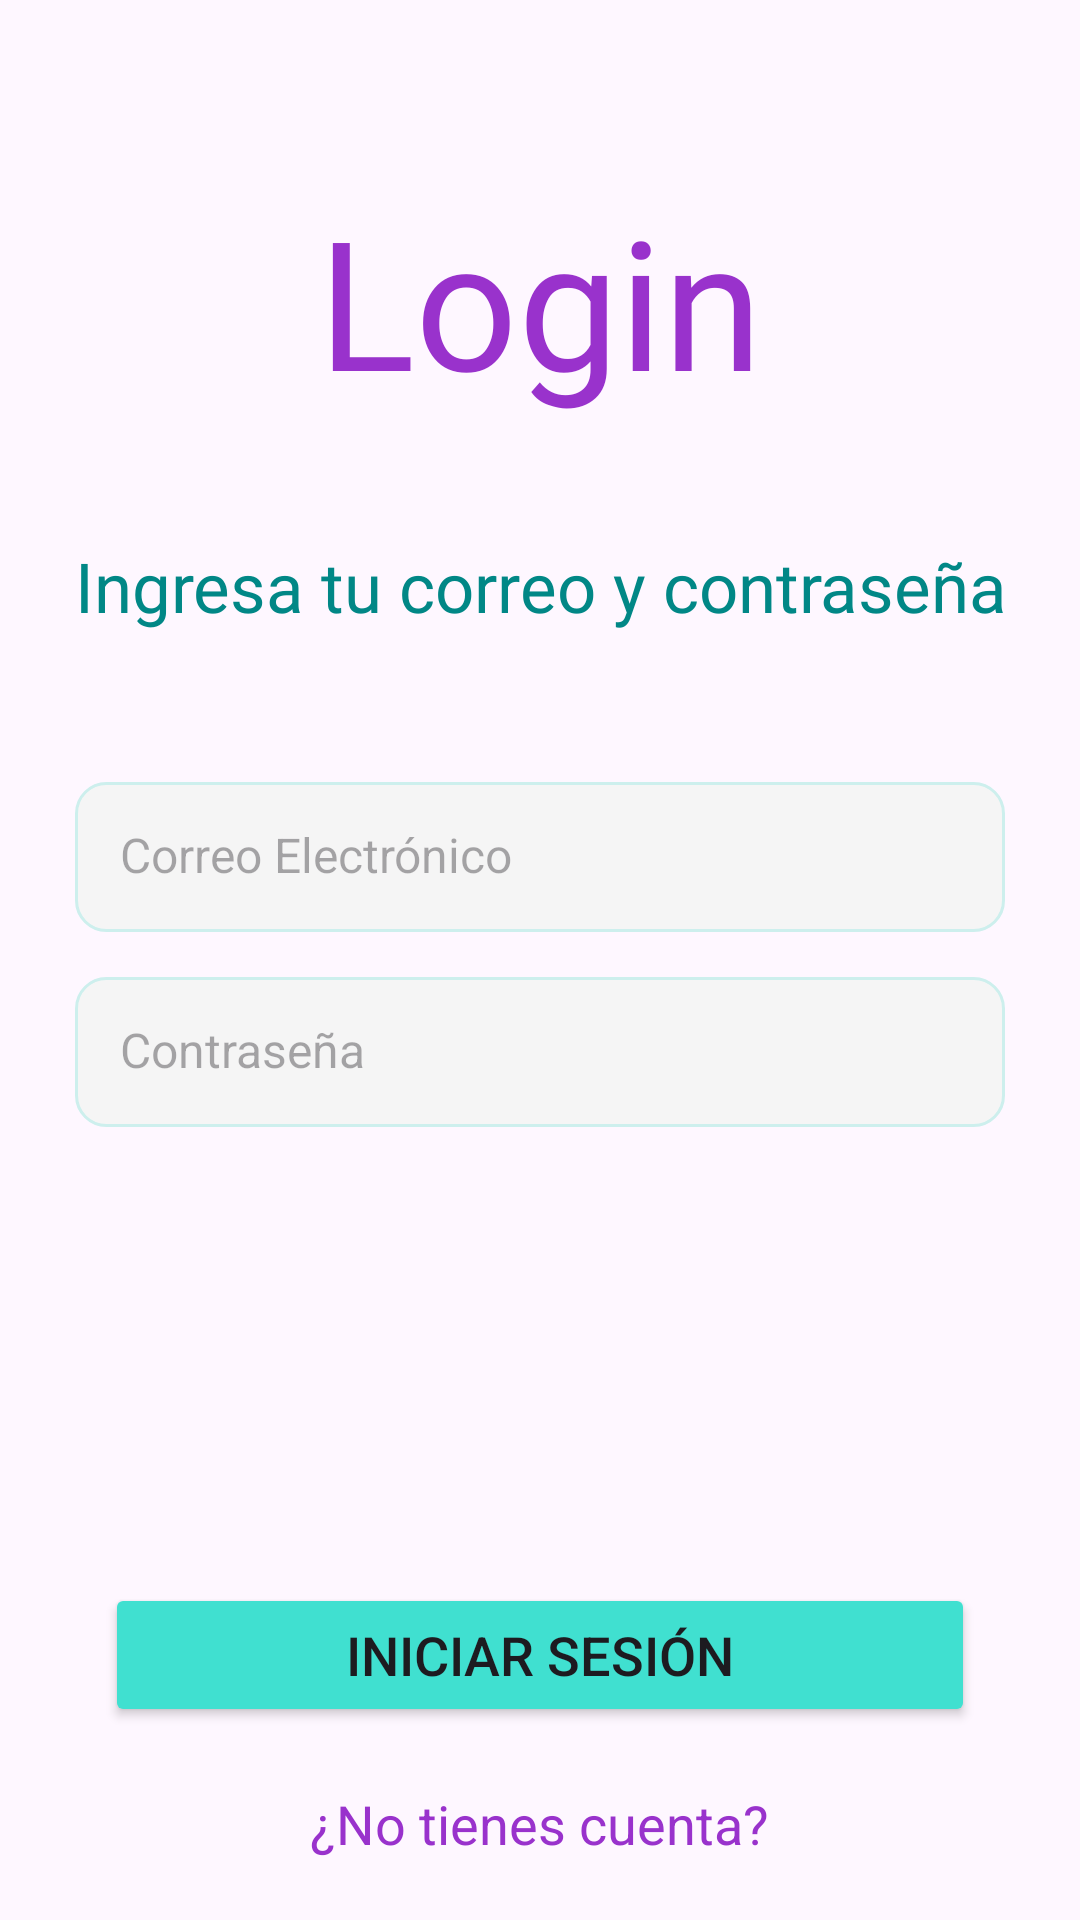

Android layout source for this screen:
<!-- AndroidManifest.xml: application theme Theme.AppSIS301 -->
<!-- res/layout/activity_login.xml -->
<?xml version="1.0" encoding="utf-8"?>
<androidx.coordinatorlayout.widget.CoordinatorLayout xmlns:android="http://schemas.android.com/apk/res/android"
    xmlns:app="http://schemas.android.com/apk/res-auto"
    xmlns:tools="http://schemas.android.com/tools"
    android:layout_width="match_parent"
    android:layout_height="match_parent"
    tools:context=".ui.LoginActivity">



    
    
    <LinearLayout
        android:layout_width="match_parent"
        android:layout_height="match_parent"
        android:orientation="vertical">

        

        <TextView
            android:layout_width="match_parent"
            android:layout_height="wrap_content"
            android:layout_marginTop="60dp"
            android:fontFamily="@font/login"
            android:gravity="center"
            android:text="Login"
            android:textColor="@color/color_morado"
            android:textSize="60sp" />

        <TextView
            android:layout_width="wrap_content"
            android:layout_height="wrap_content"
            android:layout_marginLeft="25dp"
            android:layout_marginTop="40dp"
            android:fontFamily="@font/correo_contrasena"
            android:text="Ingresa tu correo y contraseña"
            android:textColor="@color/teal_700"
            android:textSize="23sp" />

        <EditText
            android:id="@+id/et_email"
            android:layout_width="match_parent"
            android:layout_height="50dp"
            android:layout_marginLeft="25dp"
            android:layout_marginTop="50dp"
            android:layout_marginRight="25dp"
            android:hint="Correo Electrónico"
            android:background="@drawable/edittext_custom"
            android:inputType="textEmailAddress"
            android:padding="15dp"
            android:textSize="16sp" />

        <EditText
            android:id="@+id/et_password"
            android:layout_width="match_parent"
            android:layout_height="50dp"
            android:layout_marginLeft="25dp"
            android:layout_marginTop="15dp"
            android:layout_marginRight="25dp"
            android:hint="Contraseña"
            android:background="@drawable/edittext_custom"
            android:padding="15dp"
            android:inputType="textPassword"
            android:textSize="16sp" />
    </LinearLayout>

    <LinearLayout
        android:layout_width="match_parent"
        android:layout_height="wrap_content"
        android:orientation="vertical"
        android:layout_gravity="bottom"
        android:gravity="center_horizontal">


        <Button
            android:id="@+id/btn_go_to_menu"
            android:layout_width="match_parent"
            android:layout_height="wrap_content"
            android:text="Iniciar sesión"
            android:textSize="18dp"
            android:layout_marginLeft="35dp"
            android:layout_marginRight="35dp"
            android:backgroundTint="@color/btn_color"/>


        <TextView
            android:id="@+id/tv_go_to_register"
            android:layout_width="wrap_content"
            android:layout_height="wrap_content"
            android:text="¿No tienes cuenta?"
            android:layout_marginTop="20dp"
            android:textColor="@color/color_morado"
            android:layout_marginBottom="20dp"
            android:textSize="18sp"/>

    </LinearLayout>


</androidx.coordinatorlayout.widget.CoordinatorLayout>
<!-- resources referenced by this layout -->
<resources>
  <color name="btn_color">#40E0D0</color>
  <color name="color_morado">#9932CC</color>
  <color name="teal_700">#FF018786</color>
  <!-- drawable edittext_custom (drawable) -->
  <?xml version="1.0" encoding="utf-8"?>
  <shape
      xmlns:android="http://schemas.android.com/apk/res/android"
      android:shape="rectangle"
      android:padding="10dp">
  
      <solid android:color="@color/color_gray_light"/>
      <stroke android:width="1dp" android:color="@color/color_gray"/>
      <corners android:radius="10dp"/>
  
  </shape>
  <!-- drawable fondo_login: jpg bitmap (drawable, 326001 bytes) -->
  <style name="Theme.AppSIS301" parent="Base.Theme.AppSIS301" />
  <color name="color_gray_light">#F5F5F5</color>
  <color name="color_gray">#CDEFED</color>
  <style name="Base.Theme.AppSIS301" parent="Theme.Material3.DayNight.NoActionBar">
          
          
  
  
          <item name="colorPrimary">@color/color_morado</item>
          <item name="colorPrimaryVariant">@color/color_morado_accent</item>
          <item name="colorOnPrimary">@color/white</item>
  
  
          <item name="colorSecondary">@color/teal_200</item>
          <item name="colorSecondaryVariant">@color/teal_700</item>
          <item name="colorOnSecondary">@color/black</item>
  
  
          <item name="android:statusBarColor">?attr/colorPrimaryVariant</item>
  
      </style>
  <color name="color_morado_accent">#512DA8</color>
  <color name="white">#FFFFFFFF</color>
  <color name="teal_200">#FF03DAC5</color>
  <color name="black">#FF000000</color>
</resources>
